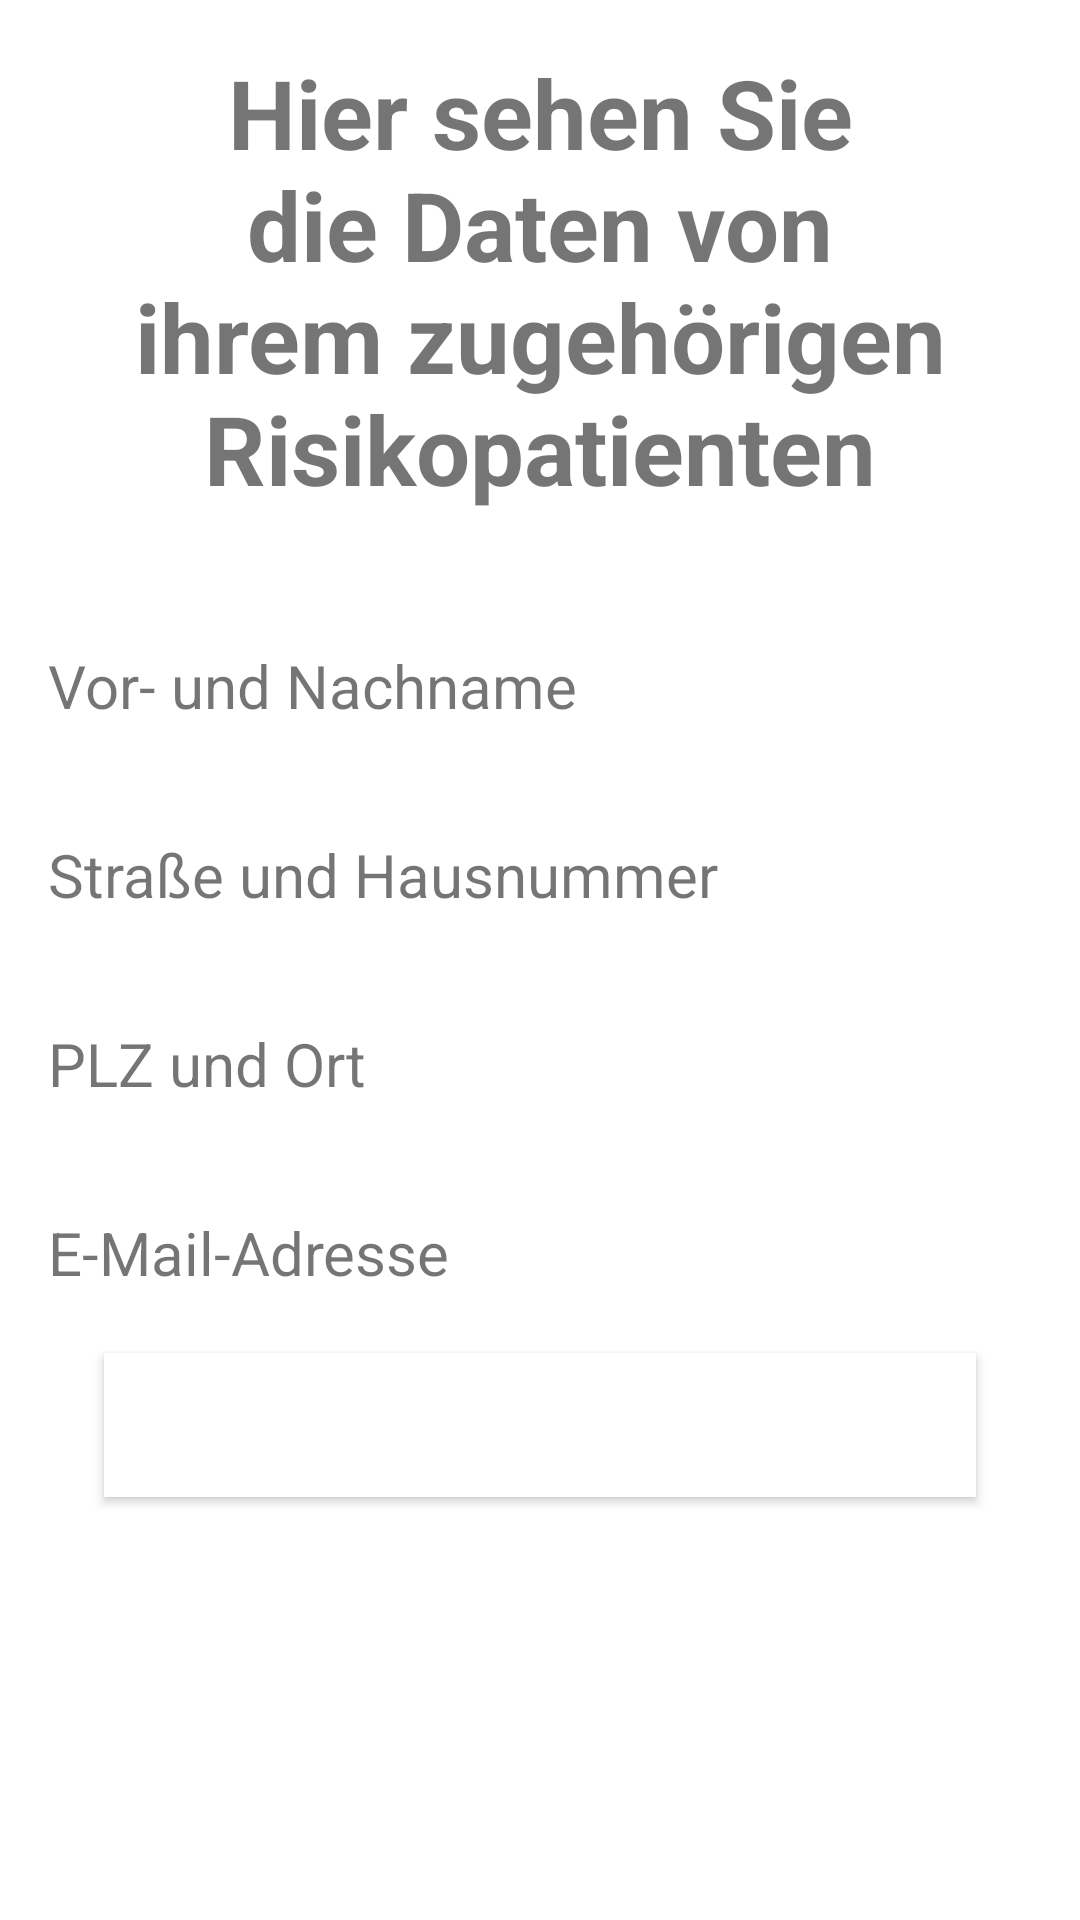

The Android layout XML behind this screen, and the referenced resources:
<!-- AndroidManifest.xml: application theme Theme.Sturzapp -->
<!-- res/layout/activity_notfallkontakt_rp_daten_anzeigen.xml -->
<?xml version="1.0" encoding="utf-8"?>
<LinearLayout xmlns:android="http://schemas.android.com/apk/res/android"
    xmlns:tools="http://schemas.android.com/tools"
    android:layout_width="match_parent"
    android:layout_height="match_parent"
    android:orientation="vertical"
    android:padding="16dp">

    <TextView
        android:id="@+id/textViewNFK_zugehoeriger_risikopatient"
        android:layout_width="match_parent"
        android:layout_height="wrap_content"
        android:text="Hier sehen Sie die Daten von ihrem zugehörigen Risikopatienten"
        android:textSize="32dp"
        android:textStyle="bold"
        android:gravity="center"
        android:layout_marginBottom="24dp" />

    <TextView
        android:id="@+id/textViewNFK_zugehoeriger_risikopatient_name"
        android:layout_width="match_parent"
        android:layout_height="wrap_content"
        android:text="Vor- und Nachname"
        android:textSize="20dp"
        android:layout_marginBottom="16dp"
        android:layout_marginTop="20dp"/>

    <TextView
        android:id="@+id/textViewNFK_zugehoeriger_risikopatient_adress"
        android:layout_width="match_parent"
        android:layout_height="wrap_content"
        android:text="Straße und Hausnummer"
        android:textSize="20dp"
        android:layout_marginBottom="16dp"
        android:layout_marginTop="20dp"/>

    <TextView
        android:id="@+id/textViewNFK_zugehoeriger_risikopatient_plz"
        android:layout_width="match_parent"
        android:layout_height="wrap_content"
        android:text="PLZ und Ort"
        android:textSize="20dp"
        android:layout_marginBottom="16dp"
        android:layout_marginTop="20dp"/>

    <TextView
        android:id="@+id/textViewNFK_zugehoeriger_risikopatient_email"
        android:layout_width="match_parent"
        android:layout_height="wrap_content"
        android:text="E-Mail-Adresse"
        android:textSize="20dp"
        android:layout_marginTop="20dp"/>

    <Button
        android:id="@+id/Zurueck_zur_Notfallkontakt_Startseite"
        android:layout_width="wrap_content"
        android:layout_height="wrap_content"
        android:layout_marginTop="20dp"
        android:background="@android:color/white"
        android:text="Zurück zur Notfallkontakt Startseite"
        android:textColor="@color/white"
        android:layout_gravity="center_horizontal" />

</LinearLayout>
<!-- resources referenced by this layout -->
<resources>
  <color name="white">#FFFFFFFF</color>
  <style name="Theme.Sturzapp" parent="Theme.MaterialComponents.DayNight.DarkActionBar">
          
          <item name="colorPrimary">@color/blue_app_logo</item>
          <item name="colorPrimaryVariant">@color/blue_app_logo</item>
          <item name="colorOnPrimary">@color/white</item>
          
          <item name="colorSecondary">@color/teal_200</item>
          <item name="colorSecondaryVariant">@color/teal_700</item>
          <item name="colorOnSecondary">@color/black</item>
          
          <item name="android:statusBarColor">?attr/colorPrimaryVariant</item>
          
      </style>
  <color name="blue_app_logo">#2D669B</color>
  <color name="teal_200">#FF03DAC5</color>
  <color name="teal_700">#FF018786</color>
  <color name="black">#FF000000</color>
</resources>
